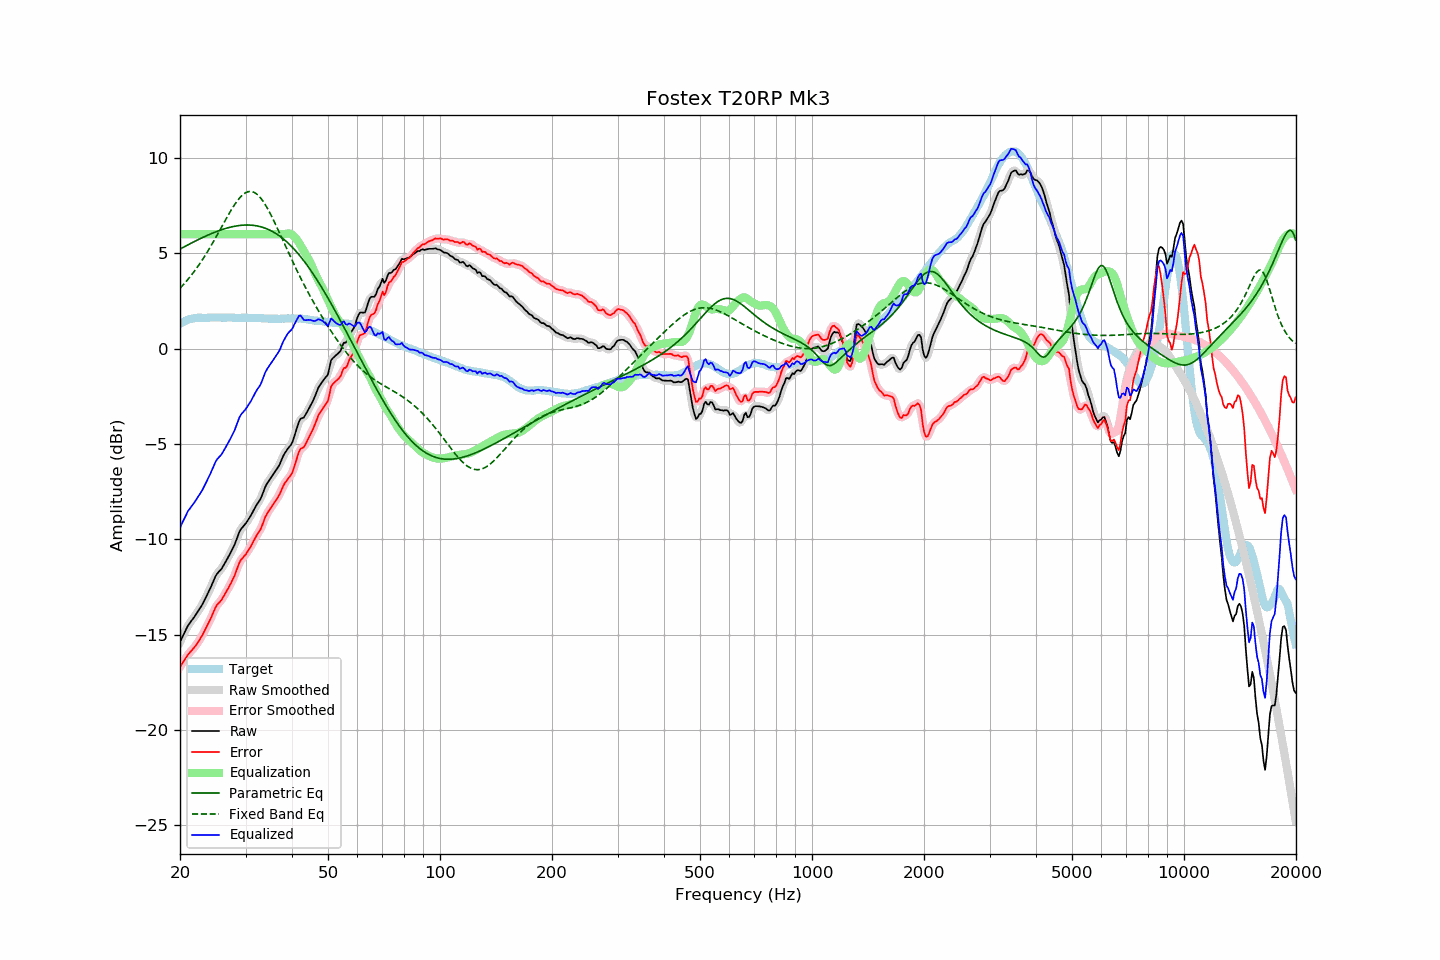

Values plotted in this chart, from the file beside it:
frequency, raw, error, smoothed, error_smoothed, equalization, parametric_eq, fixed_band_eq, equalized_raw, equalized_smoothed, target
20.00, -15.39, -16.69, -15.39, -16.70, 6.00, 5.22, 3.17, -9.39, -9.39, 1.31
20.20, -15.21, -16.56, -15.20, -16.56, 6.00, 5.27, 3.25, -9.21, -9.20, 1.36
20.40, -15.03, -16.44, -15.02, -16.43, 6.00, 5.31, 3.35, -9.03, -9.02, 1.41
20.61, -14.86, -16.29, -14.85, -16.30, 6.00, 5.36, 3.44, -8.86, -8.85, 1.43
20.81, -14.68, -16.17, -14.68, -16.17, 6.00, 5.40, 3.54, -8.68, -8.68, 1.48
21.02, -14.52, -16.04, -14.53, -16.05, 6.00, 5.45, 3.64, -8.52, -8.53, 1.52
21.23, -14.41, -15.95, -14.40, -15.95, 6.00, 5.49, 3.74, -8.41, -8.40, 1.54
21.44, -14.28, -15.85, -14.29, -15.85, 6.00, 5.53, 3.84, -8.28, -8.29, 1.56
21.66, -14.18, -15.76, -14.18, -15.76, 6.00, 5.58, 3.95, -8.18, -8.18, 1.58
21.87, -14.06, -15.66, -14.06, -15.66, 6.00, 5.62, 4.06, -8.06, -8.06, 1.59
22.09, -13.93, -15.55, -13.94, -15.55, 6.00, 5.66, 4.18, -7.93, -7.94, 1.61
22.31, -13.80, -15.43, -13.80, -15.42, 6.00, 5.70, 4.30, -7.80, -7.80, 1.62
22.54, -13.67, -15.29, -13.67, -15.30, 6.00, 5.75, 4.42, -7.67, -7.67, 1.62
22.76, -13.54, -15.16, -13.54, -15.16, 6.00, 5.79, 4.54, -7.54, -7.54, 1.62
22.99, -13.41, -15.02, -13.39, -15.01, 6.00, 5.83, 4.67, -7.41, -7.39, 1.61
23.22, -13.24, -14.85, -13.24, -14.85, 6.00, 5.87, 4.80, -7.24, -7.24, 1.61
23.45, -13.07, -14.68, -13.07, -14.68, 6.00, 5.90, 4.93, -7.07, -7.07, 1.61
23.69, -12.90, -14.52, -12.90, -14.52, 6.00, 5.94, 5.07, -6.90, -6.90, 1.62
23.92, -12.72, -14.34, -12.72, -14.35, 6.00, 5.98, 5.21, -6.72, -6.72, 1.62
24.16, -12.54, -14.17, -12.54, -14.17, 6.00, 6.01, 5.35, -6.54, -6.54, 1.63
24.40, -12.34, -13.98, -12.34, -13.98, 6.00, 6.05, 5.49, -6.34, -6.34, 1.64
24.65, -12.16, -13.79, -12.15, -13.78, 6.00, 6.08, 5.64, -6.16, -6.15, 1.63
24.89, -11.95, -13.58, -11.97, -13.60, 6.00, 6.12, 5.79, -5.95, -5.97, 1.63
25.14, -11.81, -13.44, -11.82, -13.46, 6.00, 6.15, 5.94, -5.81, -5.82, 1.63
25.39, -11.71, -13.35, -11.71, -13.35, 6.00, 6.18, 6.09, -5.71, -5.71, 1.64
25.65, -11.63, -13.26, -11.62, -13.25, 6.00, 6.21, 6.24, -5.63, -5.62, 1.64
25.91, -11.53, -13.15, -11.52, -13.15, 6.00, 6.24, 6.40, -5.53, -5.52, 1.63
26.16, -11.38, -13.01, -11.39, -13.01, 6.00, 6.27, 6.55, -5.38, -5.39, 1.63
26.43, -11.24, -12.86, -11.24, -12.87, 6.00, 6.29, 6.70, -5.24, -5.24, 1.63
26.69, -11.09, -12.71, -11.09, -12.72, 6.00, 6.32, 6.85, -5.09, -5.09, 1.62
26.96, -10.94, -12.57, -10.94, -12.57, 6.00, 6.34, 7.00, -4.94, -4.94, 1.63
27.23, -10.78, -12.41, -10.78, -12.41, 6.00, 6.36, 7.15, -4.78, -4.78, 1.63
27.50, -10.62, -12.25, -10.62, -12.25, 6.00, 6.38, 7.29, -4.62, -4.62, 1.63
27.77, -10.44, -12.07, -10.45, -12.07, 6.00, 6.40, 7.43, -4.44, -4.45, 1.62
28.05, -10.27, -11.90, -10.26, -11.88, 6.00, 6.42, 7.56, -4.27, -4.26, 1.62
28.33, -10.04, -11.65, -10.04, -11.65, 6.00, 6.44, 7.68, -4.04, -4.04, 1.61
28.62, -9.82, -11.43, -9.82, -11.43, 6.00, 6.45, 7.79, -3.82, -3.82, 1.61
28.90, -9.60, -11.21, -9.62, -11.23, 6.00, 6.46, 7.90, -3.60, -3.62, 1.62
29.19, -9.46, -11.06, -9.46, -11.08, 6.00, 6.47, 7.99, -3.46, -3.46, 1.61
29.48, -9.36, -10.98, -9.35, -10.97, 6.00, 6.48, 8.07, -3.36, -3.35, 1.63
29.78, -9.26, -10.87, -9.25, -10.87, 6.00, 6.48, 8.13, -3.26, -3.25, 1.62
30.08, -9.16, -10.78, -9.15, -10.77, 6.00, 6.48, 8.18, -3.16, -3.15, 1.62
30.38, -9.03, -10.64, -9.03, -10.65, 6.00, 6.48, 8.22, -3.03, -3.03, 1.61
30.68, -8.90, -10.51, -8.90, -10.52, 6.00, 6.48, 8.24, -2.90, -2.90, 1.61
30.99, -8.77, -10.38, -8.76, -10.37, 6.00, 6.48, 8.24, -2.77, -2.76, 1.61
31.30, -8.61, -10.22, -8.61, -10.22, 6.00, 6.47, 8.23, -2.61, -2.61, 1.61
31.61, -8.45, -10.06, -8.45, -10.05, 6.00, 6.46, 8.20, -2.45, -2.45, 1.61
31.93, -8.29, -9.90, -8.29, -9.90, 6.00, 6.45, 8.15, -2.29, -2.29, 1.61
32.24, -8.14, -9.74, -8.16, -9.76, 6.00, 6.43, 8.09, -2.14, -2.16, 1.60
32.57, -8.03, -9.63, -8.03, -9.63, 6.00, 6.42, 8.01, -2.03, -2.03, 1.60
32.89, -7.89, -9.50, -7.88, -9.48, 6.00, 6.40, 7.92, -1.89, -1.88, 1.60
33.22, -7.71, -9.30, -7.69, -9.29, 6.00, 6.37, 7.81, -1.71, -1.69, 1.59
33.55, -7.48, -9.07, -7.48, -9.07, 6.00, 6.35, 7.69, -1.48, -1.48, 1.59
33.89, -7.26, -8.84, -7.28, -8.86, 6.00, 6.32, 7.56, -1.26, -1.28, 1.58
34.23, -7.10, -8.68, -7.10, -8.68, 6.00, 6.28, 7.41, -1.10, -1.10, 1.59
34.57, -6.97, -8.54, -6.96, -8.54, 6.00, 6.25, 7.26, -0.97, -0.96, 1.58
34.92, -6.84, -8.41, -6.84, -8.41, 6.00, 6.21, 7.10, -0.84, -0.84, 1.57
35.27, -6.72, -8.29, -6.71, -8.28, 6.00, 6.17, 6.94, -0.72, -0.71, 1.57
35.62, -6.59, -8.16, -6.59, -8.16, 6.00, 6.12, 6.77, -0.59, -0.59, 1.57
35.97, -6.46, -8.03, -6.47, -8.04, 6.00, 6.07, 6.59, -0.46, -0.47, 1.57
... 635 more rows
